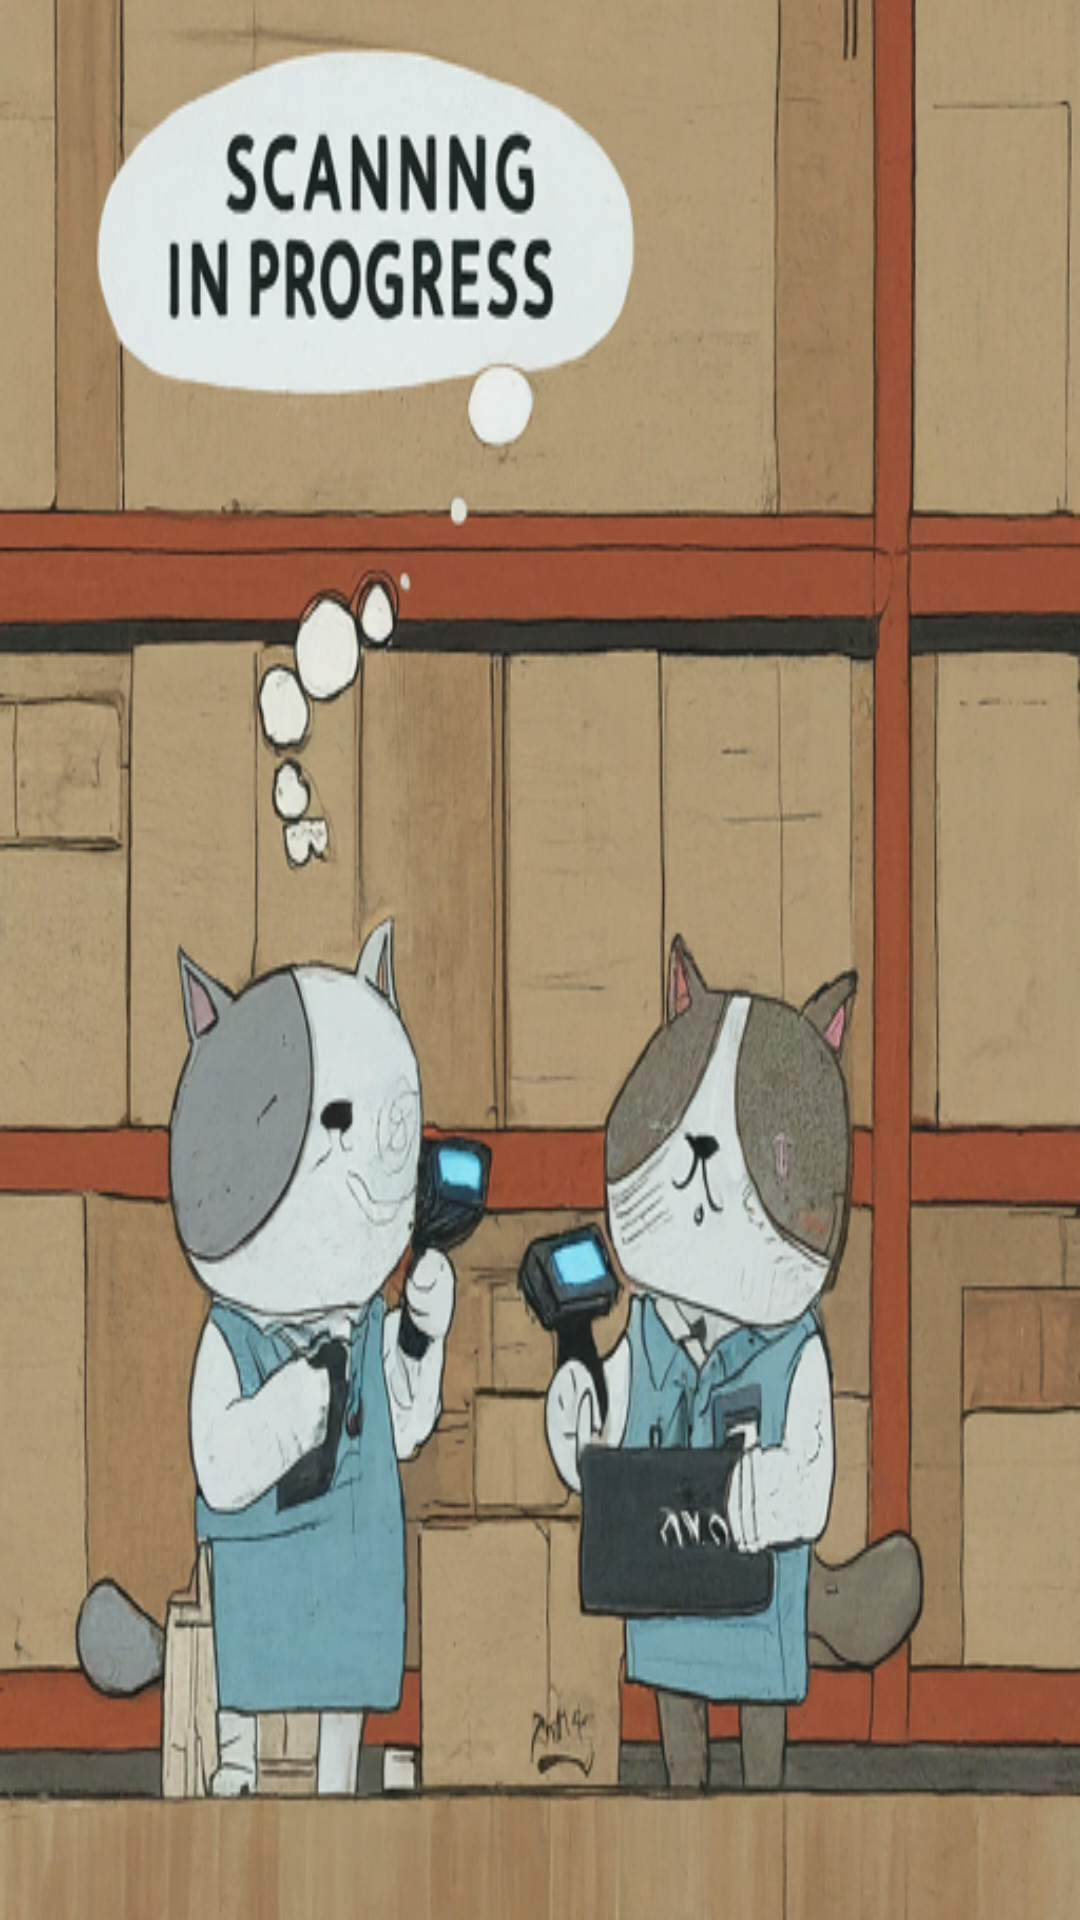

Write the Android layout XML for this screen, with the resource values it uses.
<!-- AndroidManifest.xml: application theme Theme.ScanLah -->
<!-- res/layout/activity_loading_page.xml -->
<?xml version="1.0" encoding="utf-8"?>
<androidx.constraintlayout.widget.ConstraintLayout xmlns:android="http://schemas.android.com/apk/res/android"
    xmlns:app="http://schemas.android.com/apk/res-auto"
    xmlns:tools="http://schemas.android.com/tools"
    android:layout_width="match_parent"
    android:layout_height="match_parent"
    tools:context=".LoadingPage">


    <ImageView
        android:id="@+id/imageView2"
        android:layout_width="match_parent"
        android:layout_height="match_parent"
        android:scaleType="fitXY"
        app:srcCompat="@drawable/cat2" />

</androidx.constraintlayout.widget.ConstraintLayout>
<!-- resources referenced by this layout -->
<resources>
  <!-- drawable cat2: jpg bitmap (drawable, 417648 bytes) -->
  <style name="Theme.ScanLah" parent="Theme.MaterialComponents.DayNight.DarkActionBar">
          
          <item name="colorPrimary">@color/purple_500</item>
          <item name="colorPrimaryVariant">@color/purple_700</item>
          <item name="colorOnPrimary">@color/white</item>
          
          <item name="colorSecondary">@color/teal_200</item>
          <item name="colorSecondaryVariant">@color/teal_700</item>
          <item name="colorOnSecondary">@color/black</item>
          
          <item name="android:statusBarColor">?attr/colorPrimaryVariant</item>
          
      </style>
  <!-- not gathered from this repository: default colours our renderer supplied (Android Studio template values) -->
  <color name="purple_500">#FF6200EE</color>
  <color name="purple_700">#FF3700B3</color>
  <color name="teal_200">#FF03DAC5</color>
  <color name="teal_700">#FF018786</color>
  <color name="black">#FF000000</color>
  <color name="white">#FFFFFFFF</color>
</resources>
